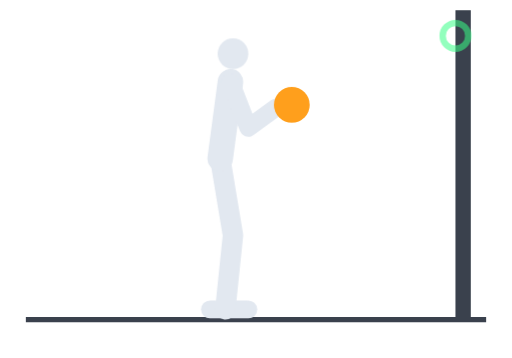
t = 0.00 s
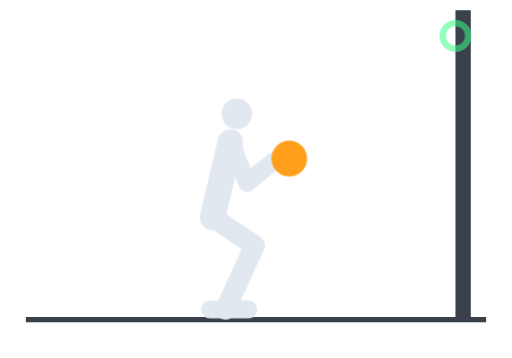
t = 0.30 s
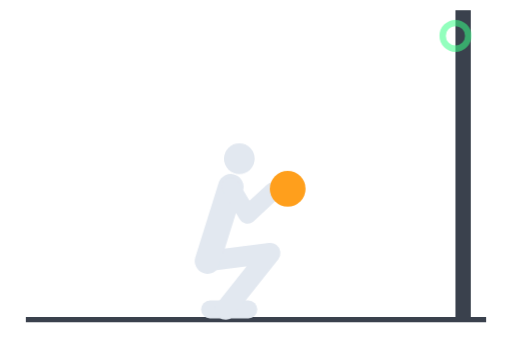
t = 0.69 s
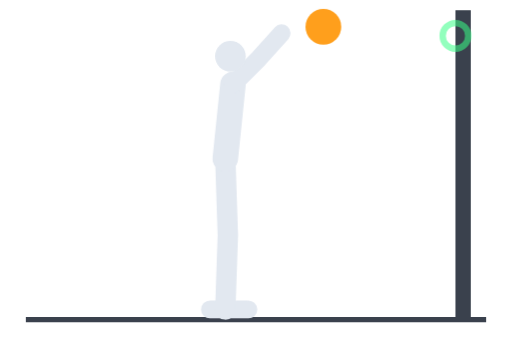
t = 1.00 s
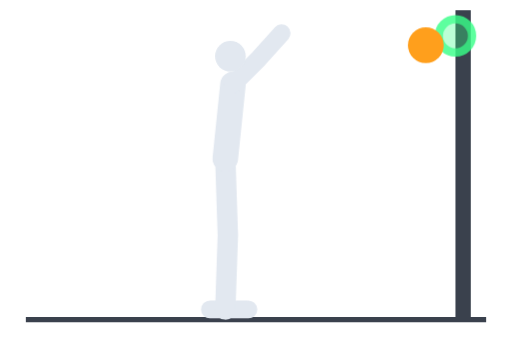
t = 1.33 s
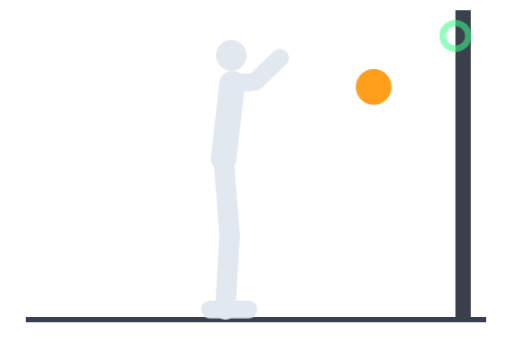
t = 1.64 s

The animated SVG that drew these frames (rendered in a browser with its animation timeline set to each time). Animation: 6 CSS @keyframes rules; one cycle of 2.00 s, repeats indefinitely.

<svg xmlns="http://www.w3.org/2000/svg" viewBox="0 0 200 140" width="200" height="140" role="img" aria-label="Wall balls">
<style>
.wb-a{fill:none;stroke:#e2e8f0;stroke-linecap:round;stroke-linejoin:round}
.wb-leg{stroke-width:8;animation:wb-leg 2s infinite ease-in-out}
.wb-torso{stroke-width:10;animation:wb-torso 2s infinite ease-in-out}
.wb-arm{stroke-width:7;animation:wb-arm 2s infinite ease-in-out}
.wb-head{fill:#e2e8f0;animation:wb-head 2s infinite ease-in-out}
.wb-ball{fill:#ff9f1c;animation:wb-ball 2s infinite linear}
.wb-target{fill:#39ff88;fill-opacity:0;stroke:#39ff88;stroke-width:2.5;opacity:.55;transform-origin:178px 14px;animation:wb-hit 2s infinite ease-out}
@keyframes wb-leg{
0%,100%{d:path("M86 62L91 92L88 121")}
30%{d:path("M80 108L108 100L88 121")}
48%,70%{d:path("M88 62L89 92L88 121")}}
@keyframes wb-torso{
0%,100%{d:path("M86 62L90 32")}
30%{d:path("M80 108L90 79")}
48%,70%{d:path("M88 62L91 33")}}
@keyframes wb-arm{
0%,100%{d:path("M90 32L97 50L108 42")}
30%{d:path("M90 79L96 93L106 84")}
48%,70%{d:path("M91 33L101 23L110 13")}}
@keyframes wb-head{
0%,100%{transform:translate(91px,21px)}
30%{transform:translate(94px,68px)}
48%,70%{transform:translate(90px,22px)}}
@keyframes wb-ball{
0%,100%{transform:translate(114px,41px)}
30%{transform:translate(112px,83px);animation-timing-function:ease-in-out}
48%{transform:translate(115px,12px);animation-timing-function:ease-out}
56%{transform:translate(145px,8px);animation-timing-function:ease-in}
63%{transform:translate(171px,14px)}
82%{transform:translate(146px,34px)}}
@keyframes wb-hit{
0%,58%,76%,100%{opacity:.55;transform:scale(1);fill-opacity:0}
63%{opacity:1;transform:scale(1.5);fill-opacity:.7}}
@media (prefers-reduced-motion:reduce){.wb-leg,.wb-torso,.wb-arm,.wb-head,.wb-ball,.wb-target{animation-play-state:paused}}
</style>
<rect x="178" y="4" width="6" height="121" fill="#3a414d"/>
<path d="M10 125H190" stroke="#3a414d" stroke-width="2"/>
<circle class="wb-target" cx="178" cy="14" r="5"/>
<path class="wb-a" d="M82 121H97" stroke-width="7"/>
<path class="wb-a wb-leg" d="M86 62L91 92L88 121"/>
<path class="wb-a wb-torso" d="M86 62L90 32"/>
<path class="wb-a wb-arm" d="M90 32L97 50L108 42"/>
<circle class="wb-head" r="6" cx="0" cy="0"/>
<circle class="wb-ball" r="7" cx="0" cy="0"/>
</svg>
